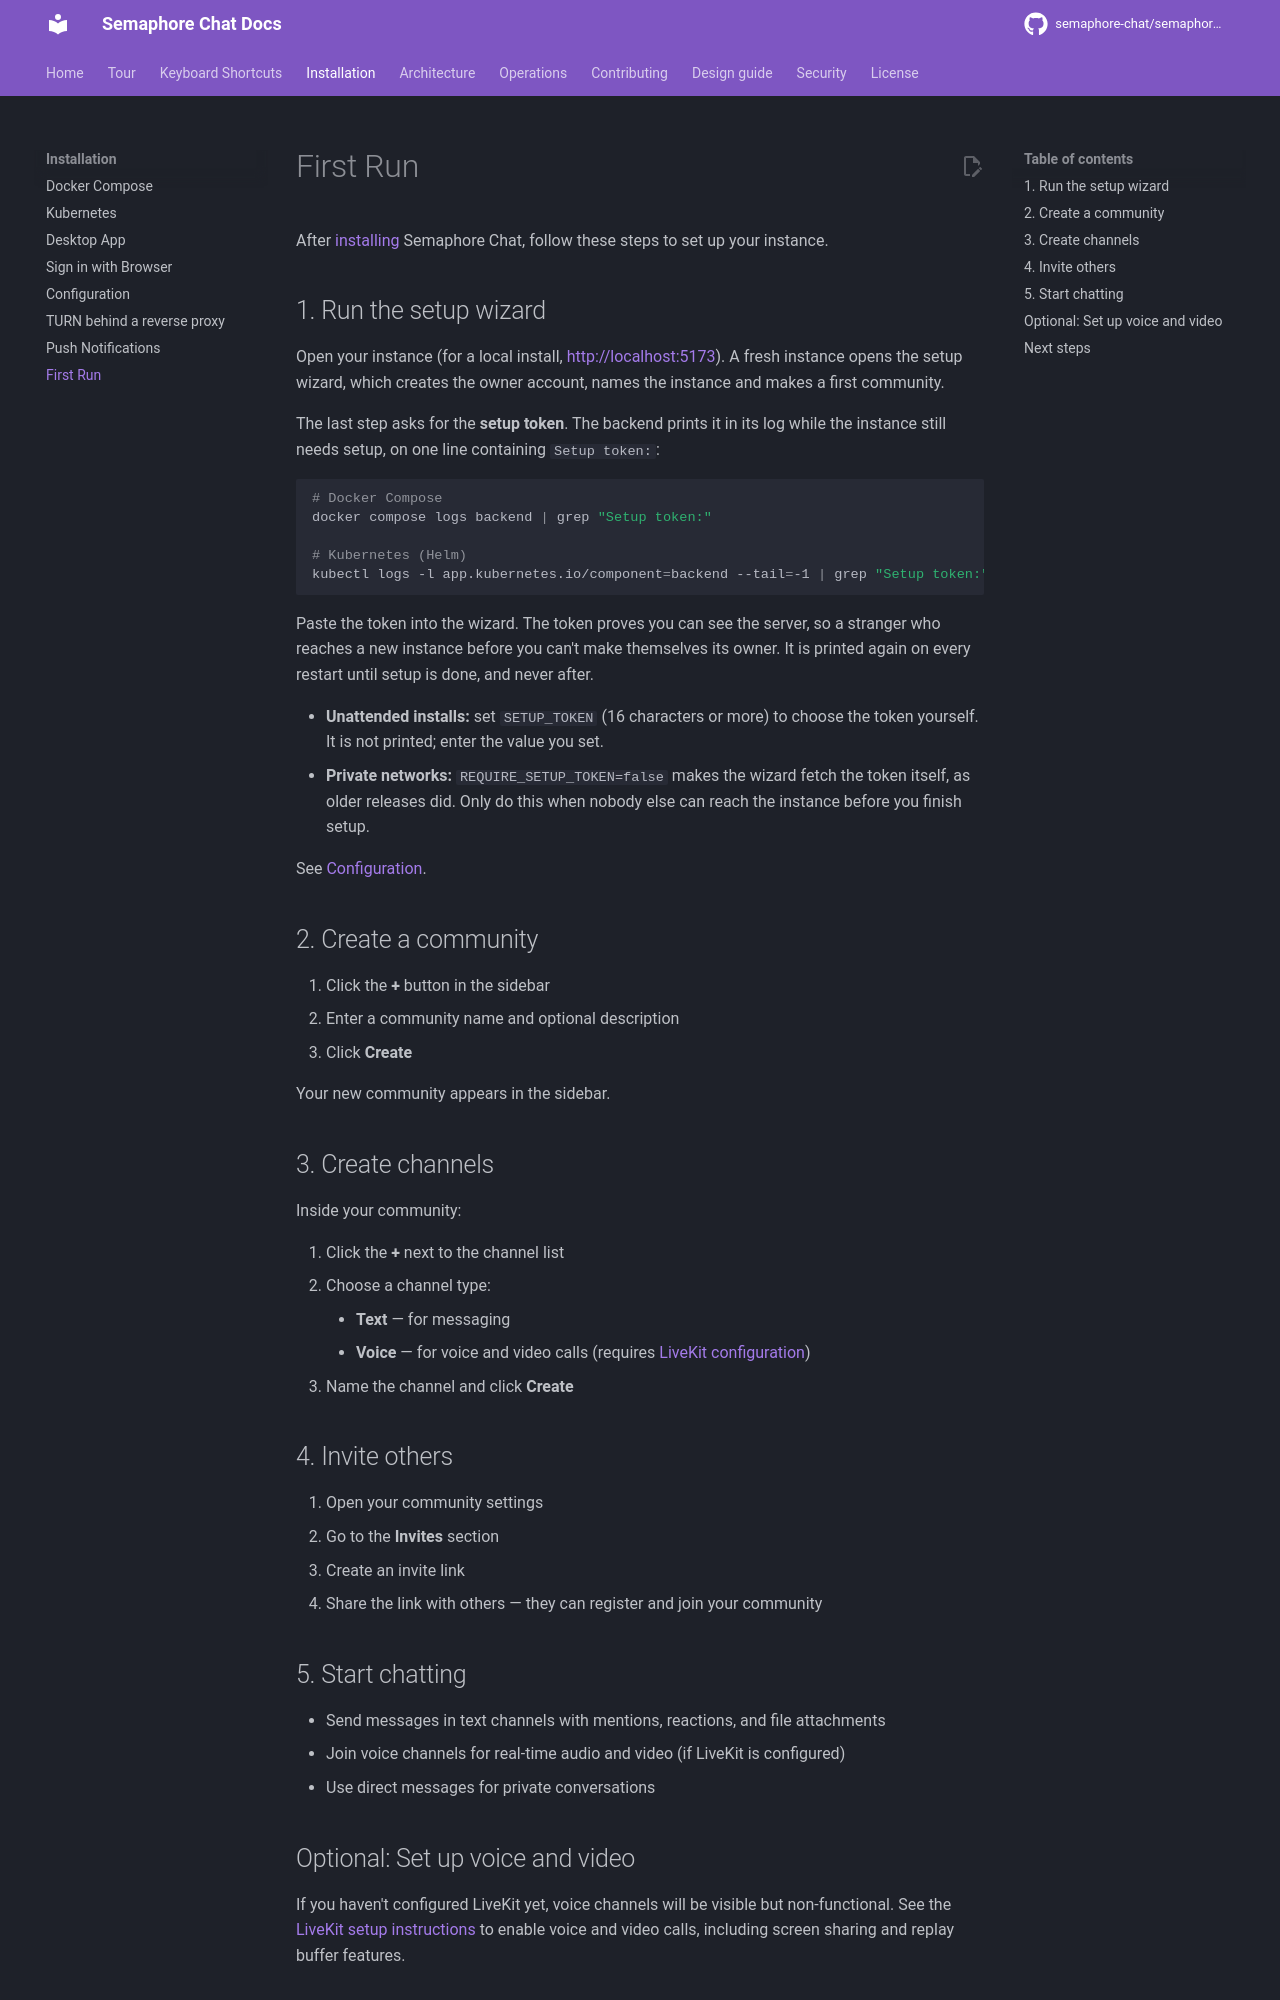

repository: semaphore-chat/semaphore-chat · page: installation/first-run/index.html · generator: mkdocs

# First Run

After [installing](docker-compose.md) Semaphore Chat, follow these steps to set up your instance.

## 1. Run the setup wizard

Open your instance (for a local install, [http://localhost:5173](http://localhost:5173)). A fresh instance opens the setup wizard, which creates the owner account, names the instance and makes a first community.

The last step asks for the **setup token**. The backend prints it in its log while the instance still needs setup, on one line containing `Setup token:`:

```bash
# Docker Compose
docker compose logs backend | grep "Setup token:"

# Kubernetes (Helm)
kubectl logs -l app.kubernetes.io/component=backend --tail=-1 | grep "Setup token:"
```

Paste the token into the wizard. The token proves you can see the server, so a stranger who reaches a new instance before you can't make themselves its owner. It is printed again on every restart until setup is done, and never after.

- **Unattended installs:** set `SETUP_TOKEN` (16 characters or more) to choose the token yourself. It is not printed; enter the value you set.
- **Private networks:** `REQUIRE_SETUP_TOKEN=false` makes the wizard fetch the token itself, as older releases did. Only do this when nobody else can reach the instance before you finish setup.

See [Configuration](configuration.md#first-run-setup).

## 2. Create a community

1. Click the **+** button in the sidebar
2. Enter a community name and optional description
3. Click **Create**

Your new community appears in the sidebar.

## 3. Create channels

Inside your community:

1. Click the **+** next to the channel list
2. Choose a channel type:
    - **Text** — for messaging
    - **Voice** — for voice and video calls (requires [LiveKit configuration](configuration.md#livekit-voicevideo))
3. Name the channel and click **Create**

## 4. Invite others

1. Open your community settings
2. Go to the **Invites** section
3. Create an invite link
4. Share the link with others — they can register and join your community

## 5. Start chatting

- Send messages in text channels with mentions, reactions, and file attachments
- Join voice channels for real-time audio and video (if LiveKit is configured)
- Use direct messages for private conversations
